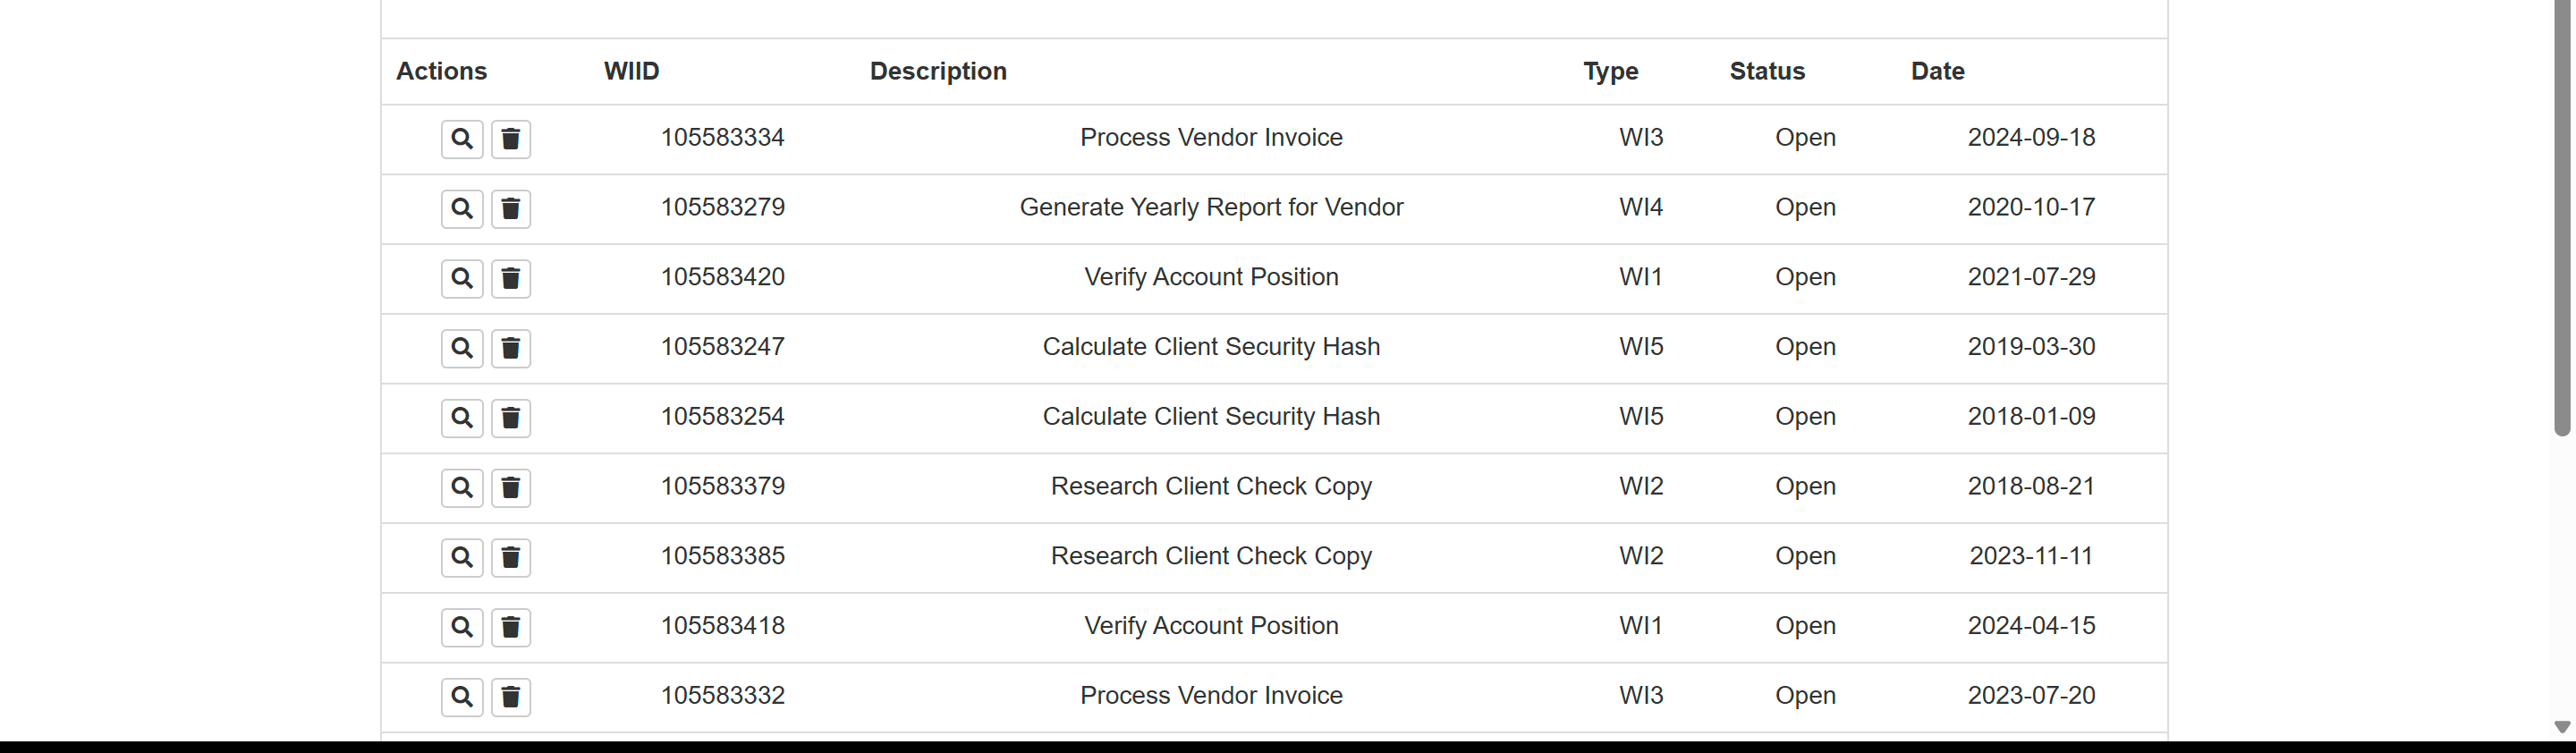
Workflow: 03_ACME_DT추출

Step 1: get-text from 'Extract Table Data'

Step 2: get-text (same screen as step 1)